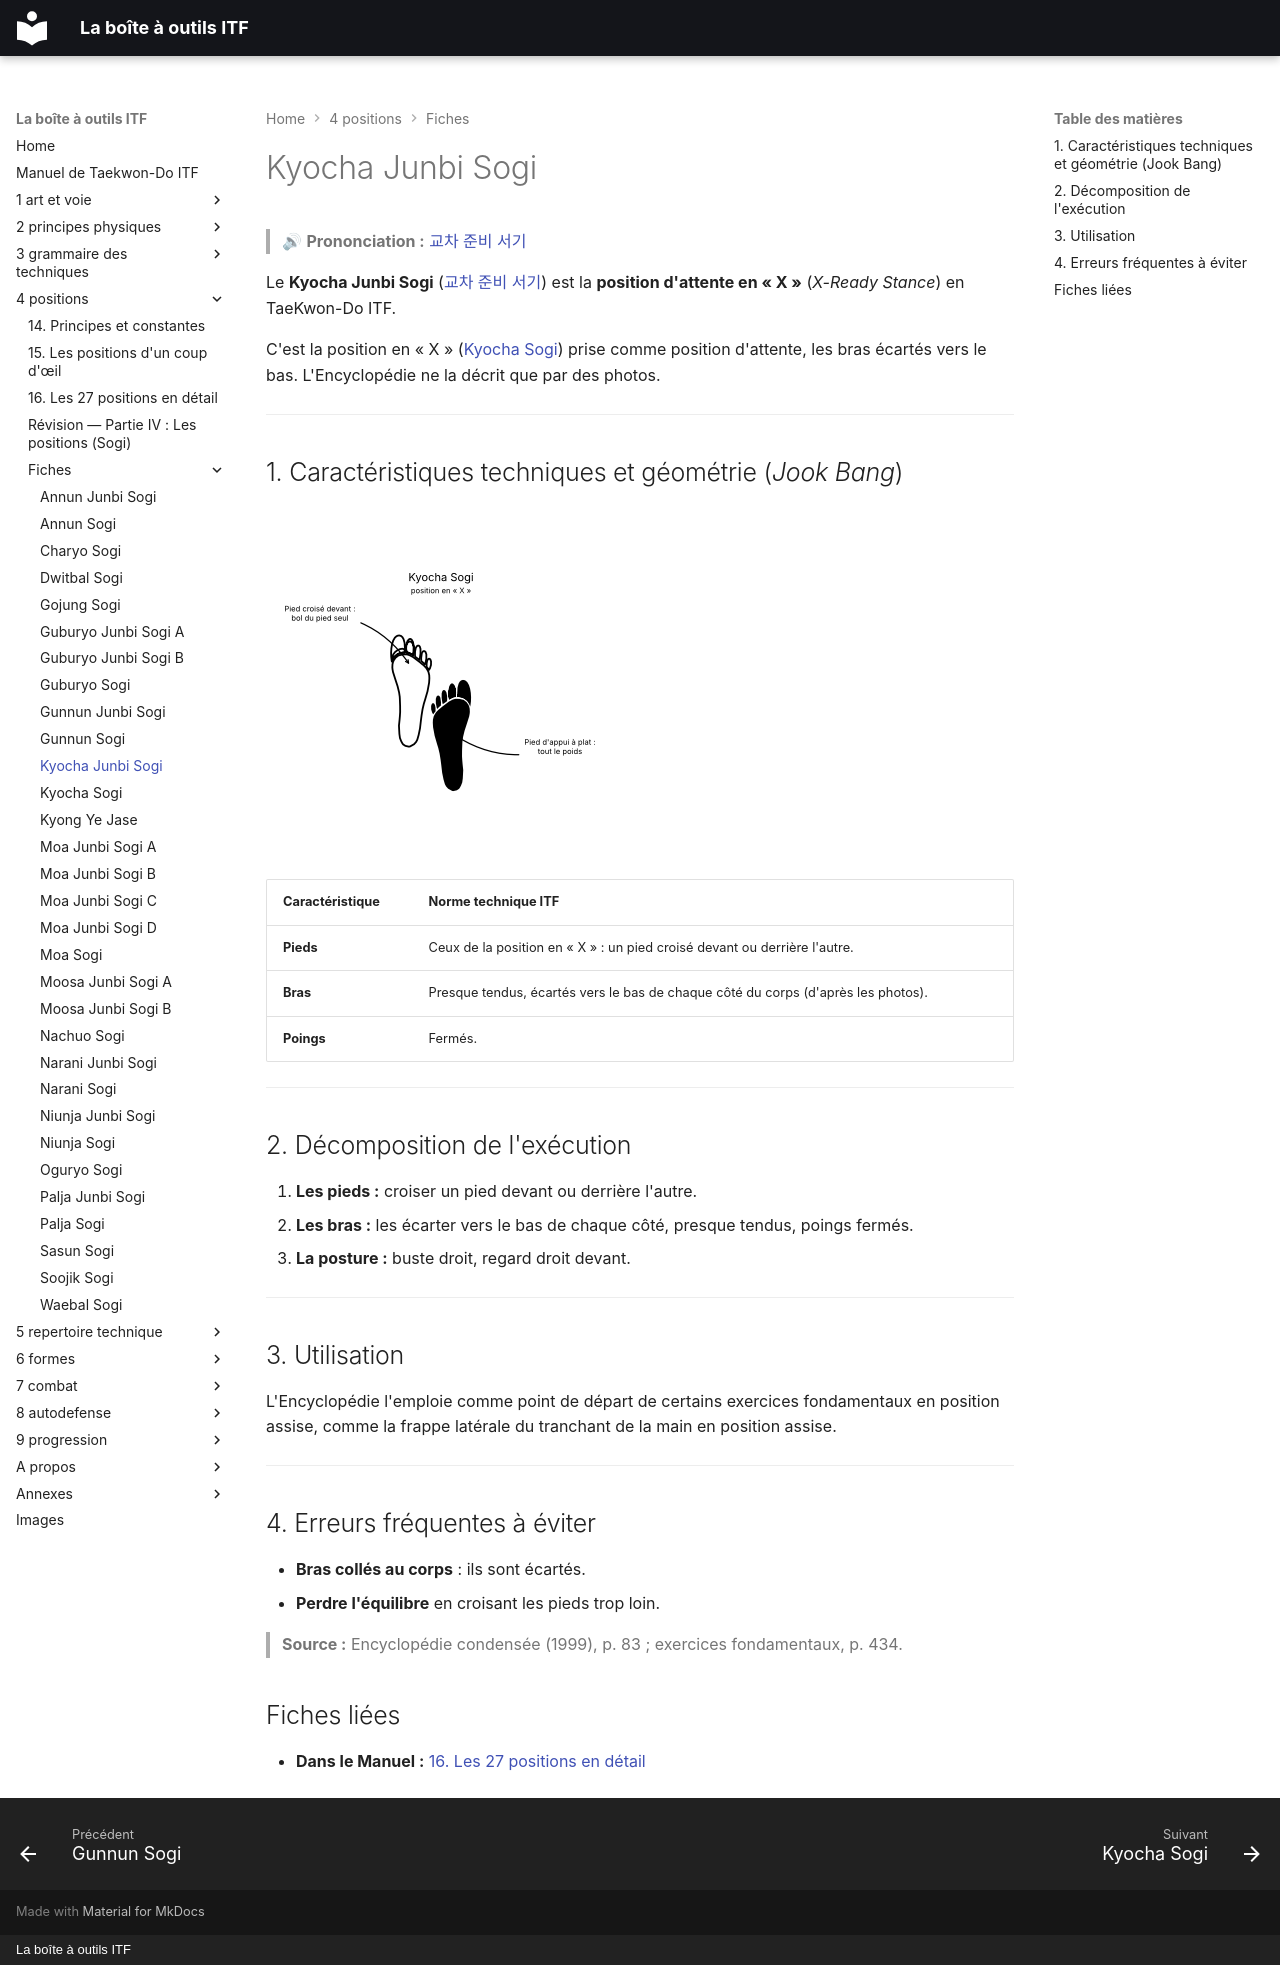

repository: yvmori1/La-boite-outils-ITF · page: 4-positions/fiches/Kyocha-Junbi-Sogi/index.html · generator: mkdocs · copyright: La boîte à outils ITF

# Kyocha Junbi Sogi

> 🔊 **Prononciation :** [교차 준비 서기](../../audio/sogi/Kyocha-Junbi-Sogi.m4a)

Le **Kyocha Junbi Sogi** ([교차 준비 서기](../../audio/sogi/Kyocha-Junbi-Sogi.m4a)) est la **position d'attente en « X »** (*X-Ready Stance*) en TaeKwon-Do ITF.

C'est la position en « X » ([Kyocha Sogi](Kyocha-Sogi.md)) prise comme position d'attente, les bras écartés vers le bas. L'Encyclopédie ne la décrit que par des photos.

---

## 1. Caractéristiques techniques et géométrie (*Jook Bang*)

![kyocha-sogi](../../images/sogi/kyocha-sogi.png)

| Caractéristique | Norme technique ITF |
| --- | --- |
| **Pieds** | Ceux de la position en « X » : un pied croisé devant ou derrière l'autre. |
| **Bras** | Presque tendus, écartés vers le bas de chaque côté du corps (d'après les photos). |
| **Poings** | Fermés. |

---

## 2. Décomposition de l'exécution

1. **Les pieds :** croiser un pied devant ou derrière l'autre.
2. **Les bras :** les écarter vers le bas de chaque côté, presque tendus, poings fermés.
3. **La posture :** buste droit, regard droit devant.

---

## 3. Utilisation

L'Encyclopédie l'emploie comme point de départ de certains exercices fondamentaux en position assise, comme la frappe latérale du tranchant de la main en position assise.

---

## 4. Erreurs fréquentes à éviter

* **Bras collés au corps** : ils sont écartés.
* **Perdre l'équilibre** en croisant les pieds trop loin.

> **Source :** Encyclopédie condensée (1999), p. 83 ; exercices fondamentaux, p. 434.

<!-- fiches-liees : bloc produit par scripts/generer-voir-aussi.py -->

## Fiches liées

* **Dans le Manuel :** [16. Les 27 positions en détail](../16-les-21-positions-en-detail.md)

<!-- /fiches-liees -->
